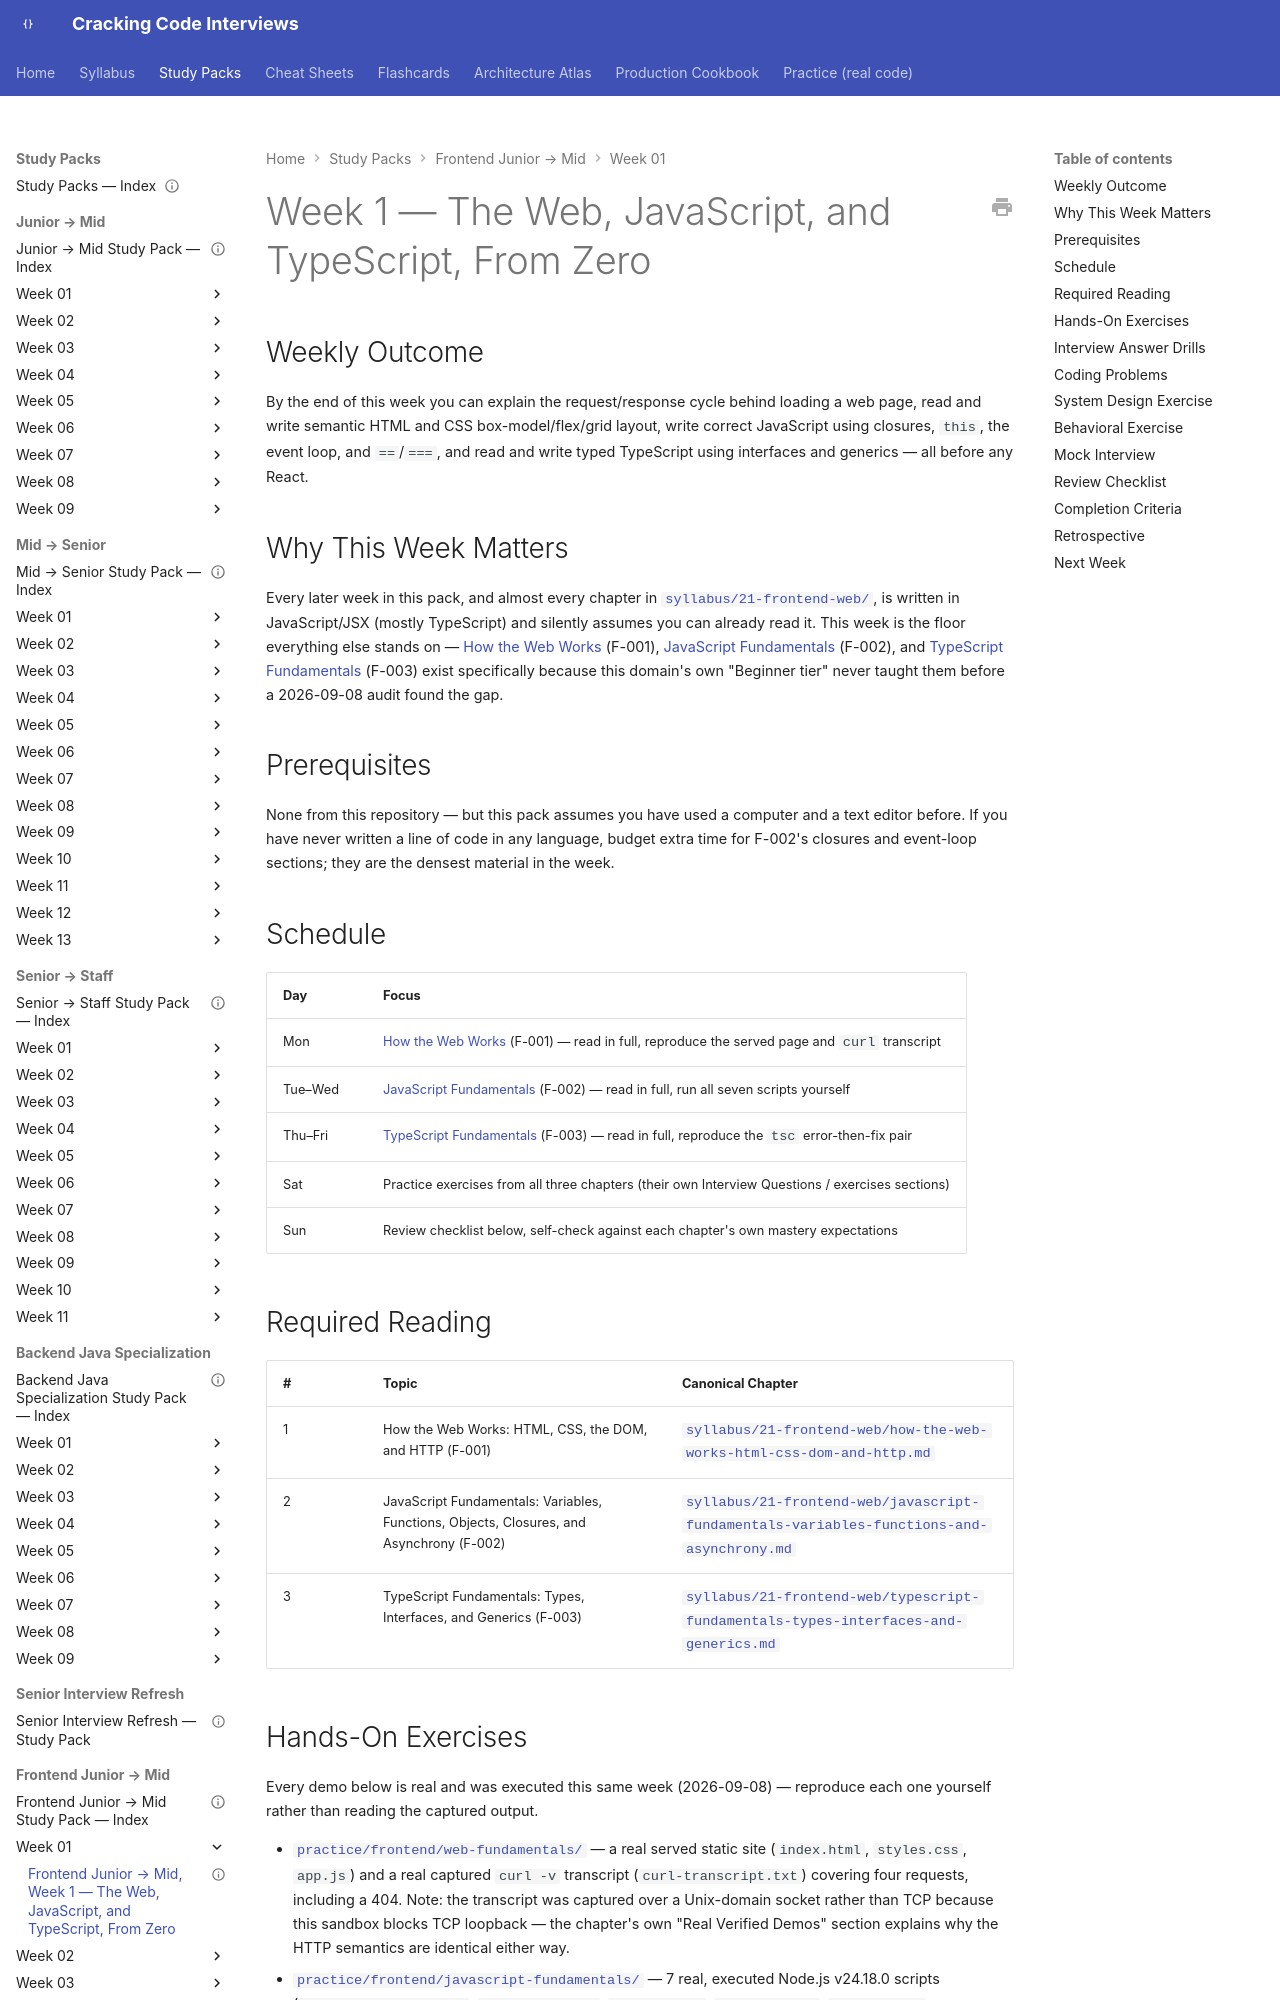

repository: JuanMelendres/cracking-code-interviews · page: study-packs/frontend-junior-to-mid/week-01/index.html · generator: mkdocs

---
title: "Frontend Junior → Mid, Week 1 — The Web, JavaScript, and TypeScript, From Zero"
document_type: study-pack
week: 1
track: frontend-junior-to-mid
status: draft
estimated_hours: 8
last_reviewed: 2026-09-08
---

# Week 1 — The Web, JavaScript, and TypeScript, From Zero

## Weekly Outcome

By the end of this week you can explain the request/response cycle behind loading a web page, read and write semantic HTML and CSS box-model/flex/grid layout, write correct JavaScript using closures, `this`, the event loop, and `==`/`===`, and read and write typed TypeScript using interfaces and generics — all before any React.

## Why This Week Matters

Every later week in this pack, and almost every chapter in [`syllabus/21-frontend-web/`](../../../syllabus/21-frontend-web/), is written in JavaScript/JSX (mostly TypeScript) and silently assumes you can already read it. This week is the floor everything else stands on — [How the Web Works](../../../syllabus/21-frontend-web/how-the-web-works-html-css-dom-and-http.md) (F-001), [JavaScript Fundamentals](../../../syllabus/21-frontend-web/javascript-fundamentals-variables-functions-and-asynchrony.md) (F-002), and [TypeScript Fundamentals](../../../syllabus/21-frontend-web/typescript-fundamentals-types-interfaces-and-generics.md) (F-003) exist specifically because this domain's own "Beginner tier" never taught them before a 2026-09-08 audit found the gap.

## Prerequisites

None from this repository — but this pack assumes you have used a computer and a text editor before. If you have never written a line of code in any language, budget extra time for F-002's closures and event-loop sections; they are the densest material in the week.

## Schedule

| Day | Focus |
|---|---|
| Mon | [How the Web Works](../../../syllabus/21-frontend-web/how-the-web-works-html-css-dom-and-http.md) (F-001) — read in full, reproduce the served page and `curl` transcript |
| Tue–Wed | [JavaScript Fundamentals](../../../syllabus/21-frontend-web/javascript-fundamentals-variables-functions-and-asynchrony.md) (F-002) — read in full, run all seven scripts yourself |
| Thu–Fri | [TypeScript Fundamentals](../../../syllabus/21-frontend-web/typescript-fundamentals-types-interfaces-and-generics.md) (F-003) — read in full, reproduce the `tsc` error-then-fix pair |
| Sat | Practice exercises from all three chapters (their own Interview Questions / exercises sections) |
| Sun | Review checklist below, self-check against each chapter's own mastery expectations |
